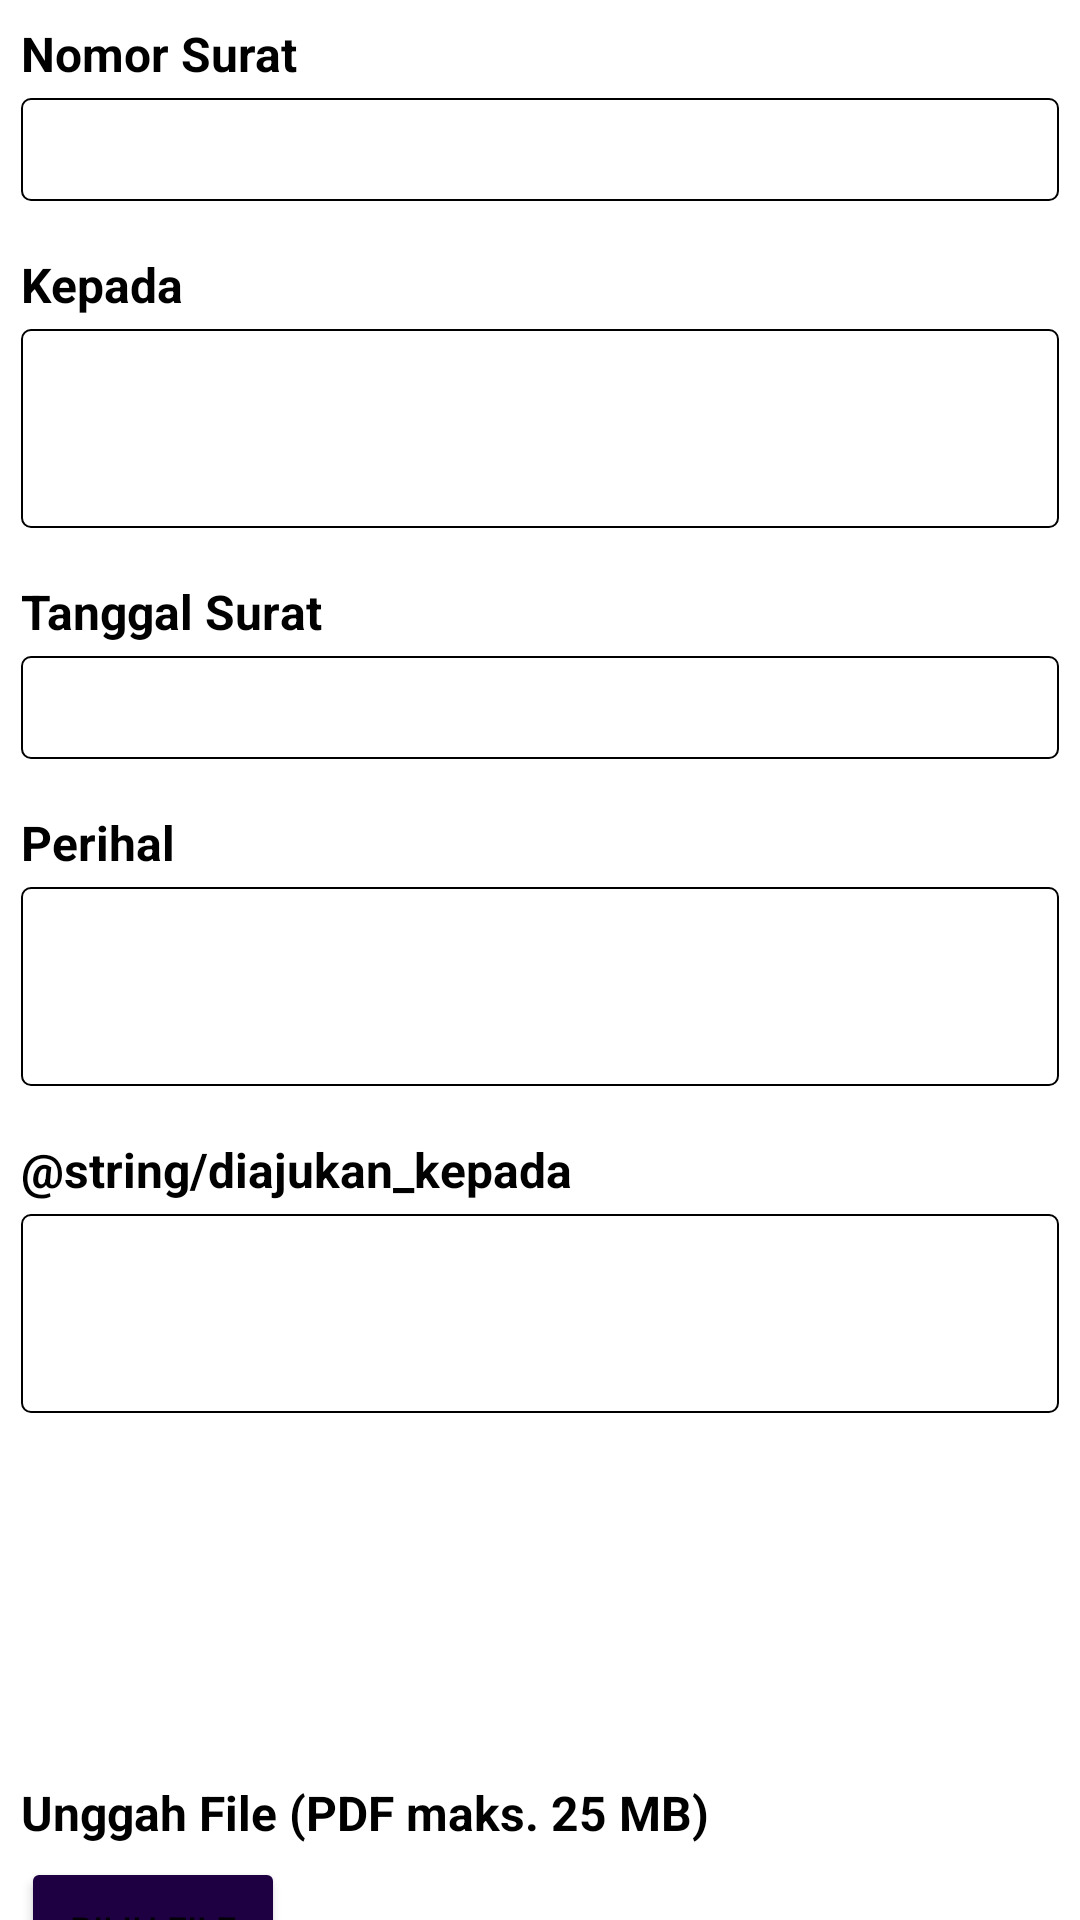

The Android layout XML behind this screen, and the referenced resources:
<!-- AndroidManifest.xml: application theme Theme.Simas -->
<!-- res/layout/user_draftsurat_dialog.xml -->
<?xml version="1.0" encoding="utf-8"?>
<androidx.core.widget.NestedScrollView xmlns:android="http://schemas.android.com/apk/res/android"
    xmlns:tools="http://schemas.android.com/tools"
    android:layout_width="match_parent"
    android:layout_height="match_parent">

    <LinearLayout
        android:id="@+id/textContainer"
        android:layout_width="match_parent"
        android:layout_height="wrap_content"
        android:orientation="vertical">

        <TextView
            android:layout_width="wrap_content"
            android:layout_height="wrap_content"
            android:text="@string/nomor_surat"
            android:textStyle="bold"
            android:layout_marginStart="7dp"
            android:layout_marginTop="7dp"
            android:layout_marginBottom="4dp"
            android:textColor="@color/black"
            android:textSize="16sp"/>

        <EditText
            android:layout_width="match_parent"
            android:layout_height="wrap_content"
            android:inputType="text"
            android:id="@+id/nomor_et"
            android:layout_marginHorizontal="7dp"
            android:layout_marginBottom="10dp"
            android:padding="5dp"
            android:enabled="false"
            android:background="@drawable/text_box_light"
            tools:ignore="Autofill,LabelFor" />

        <TextView
            android:id="@+id/kepada_text"
            android:layout_width="wrap_content"
            android:layout_height="wrap_content"
            android:text="@string/kepada"
            android:textStyle="bold"
            android:layout_marginStart="7dp"
            android:layout_marginTop="7dp"
            android:layout_marginBottom="4dp"
            android:textColor="@color/black"
            android:textSize="16sp"/>

        <EditText
            android:id="@+id/etKepada"
            android:layout_width="match_parent"
            android:layout_height="wrap_content"
            android:inputType="textMultiLine"
            android:minLines="3"
            android:maxLines="3"
            android:enabled="false"
            android:layout_marginHorizontal="7dp"
            android:layout_marginBottom="10dp"
            android:paddingHorizontal="5dp"
            android:gravity="top|start"
            android:scrollbars="vertical"
            android:background="@drawable/text_box_light"
            tools:ignore="Autofill,LabelFor" />

        <TextView
            android:layout_width="wrap_content"
            android:layout_height="wrap_content"
            android:text="@string/tanggal_surat"
            android:textStyle="bold"
            android:layout_marginStart="7dp"
            android:layout_marginTop="7dp"
            android:layout_marginBottom="4dp"
            android:textColor="@color/black"
            android:textSize="16sp"/>

        <EditText
            android:id="@+id/etTanggalSurat"
            android:layout_width="match_parent"
            android:layout_height="wrap_content"
            android:layout_marginHorizontal="7dp"
            android:layout_marginBottom="10dp"
            android:padding="5dp"
            android:enabled="false"
            android:background="@drawable/text_box_light"
            tools:ignore="Autofill,LabelFor"
            android:inputType="text" />

        <TextView
            android:layout_width="wrap_content"
            android:layout_height="wrap_content"
            android:text="@string/perihal"
            android:textStyle="bold"
            android:layout_marginStart="7dp"
            android:layout_marginTop="7dp"
            android:layout_marginBottom="4dp"
            android:textColor="@color/black"
            android:textSize="16sp"/>

        <EditText
            android:id="@+id/etPerihal"
            android:layout_width="match_parent"
            android:layout_height="wrap_content"
            android:inputType="textMultiLine"
            android:minLines="3"
            android:maxLines="3"
            android:enabled="false"
            android:layout_marginHorizontal="7dp"
            android:layout_marginBottom="10dp"
            android:paddingHorizontal="5dp"
            android:gravity="top|start"
            android:scrollbars="vertical"
            android:background="@drawable/text_box_light"
            tools:ignore="Autofill,LabelFor" />

        <TextView
            android:layout_width="wrap_content"
            android:layout_height="wrap_content"
            android:text="@string/diajukan_kepada"
            android:textStyle="bold"
            android:layout_marginStart="7dp"
            android:layout_marginTop="7dp"
            android:layout_marginBottom="4dp"
            android:textColor="@color/black"
            android:textSize="16sp"/>

        <EditText
            android:id="@+id/etDiajukanKepada"
            android:layout_width="match_parent"
            android:layout_height="wrap_content"
            android:inputType="textMultiLine"
            android:minLines="3"
            android:maxLines="3"
            android:enabled="false"
            android:layout_marginHorizontal="7dp"
            android:layout_marginBottom="10dp"
            android:paddingHorizontal="5dp"
            android:gravity="top|start"
            android:scrollbars="vertical"
            android:background="@drawable/text_box_light"
            tools:ignore="Autofill,LabelFor" />

        <LinearLayout
            android:layout_width="match_parent"
            android:layout_height="wrap_content"
            android:id="@+id/pdfContainer"
            android:orientation="vertical">

            <LinearLayout
                android:layout_gravity="center"
                android:layout_width="wrap_content"
                android:layout_height="wrap_content"
                android:id="@+id/loading_container"
                android:orientation="vertical"
                tools:ignore="UselessParent">

                <androidx.core.widget.ContentLoadingProgressBar
                    android:layout_gravity="center"
                    android:id="@+id/pdfDialog_progress_bar"
                    style="?android:attr/progressBarStyle"
                    android:layout_margin="15dp"
                    android:layout_width="wrap_content"
                    android:layout_height="wrap_content"
                    android:visibility="invisible"/>

                <TextView
                    android:layout_width="wrap_content"
                    android:layout_height="wrap_content"
                    android:id="@+id/loading_tv"
                    android:textStyle="bold"
                    android:layout_marginStart="7dp"
                    android:layout_marginTop="7dp"
                    android:layout_marginBottom="4dp"
                    android:textSize="12sp"
                    android:visibility="visible"/>

            </LinearLayout>

        </LinearLayout>

        <TextView
            android:id="@+id/text_unggah"
            android:layout_width="wrap_content"
            android:layout_height="wrap_content"
            android:text="@string/unggah_file_pdf_maks_25_mb"
            android:textStyle="bold"
            android:layout_marginStart="7dp"
            android:layout_marginTop="7dp"
            android:layout_marginBottom="4dp"
            android:textColor="@color/black"
            android:textSize="16sp"/>

        <TextView
            android:layout_width="wrap_content"
            android:layout_height="wrap_content"
            android:id="@+id/filename_tv"
            android:textStyle="bold"
            android:layout_marginStart="7dp"
            android:layout_marginTop="7dp"
            android:layout_marginBottom="4dp"
            android:textSize="12sp"
            android:visibility="gone"/>

        <Button
            android:id="@+id/button_pilihFile"
            android:layout_width="wrap_content"
            android:layout_height="wrap_content"
            android:textSize="12sp"
            android:layout_marginHorizontal="7dp"
            android:layout_marginBottom="7dp"
            android:text="@string/pilih_file"
            android:backgroundTint="@color/ambient4"/>

    </LinearLayout>

</androidx.core.widget.NestedScrollView>
<!-- resources referenced by this layout -->
<resources>
  <color name="ambient4">#1E0042</color>
  <color name="black">#FF000000</color>
  <!-- drawable text_box_light (drawable) -->
  <?xml version="1.0" encoding="utf-8"?>
  <shape xmlns:android="http://schemas.android.com/apk/res/android"
      android:shape="rectangle">
  
      <corners
          android:radius="3dp"/>
      <stroke
          android:color="@color/black"
          android:width="0.5dp"/>
  
  </shape>
  <string name="kepada">Kepada</string>
  <string name="nomor_surat">Nomor Surat</string>
  <string name="perihal">Perihal</string>
  <string name="pilih_file">Pilih File</string>
  <string name="tanggal_surat">Tanggal Surat</string>
  <string name="unggah_file_pdf_maks_25_mb">Unggah File (PDF maks. 25 MB)</string>
  <style name="Theme.Simas" parent="Theme.MaterialComponents.DayNight.DarkActionBar">
          
          <item name="colorPrimary">@color/ambient4</item>
          <item name="colorPrimaryVariant">@color/ambient</item>
          <item name="colorOnPrimary">@color/white</item>
          
          <item name="colorSecondary">@color/ambient</item>
          <item name="colorSecondaryVariant">@color/ambient4</item>
          <item name="colorOnSecondary">@color/black</item>
          
          <item name="android:statusBarColor" tools:targetApi="l">?attr/colorPrimaryVariant</item>
          
          <item name="android:dropDownListViewStyle">@style/SpinnerStyle</item>
      </style>
  <color name="ambient">#F145</color>
  <color name="white">#FFFFFFFF</color>
  <style name="SpinnerStyle" parent="Widget.AppCompat.ListView.DropDown">
          <item name="android:background">@color/background_item_surat</item>
          <item name="android:divider">#d1d1d1</item>
          <item name="android:dividerHeight">0.5dp</item>
      </style>
  <color name="background_item_surat">#edeff2</color>
</resources>
